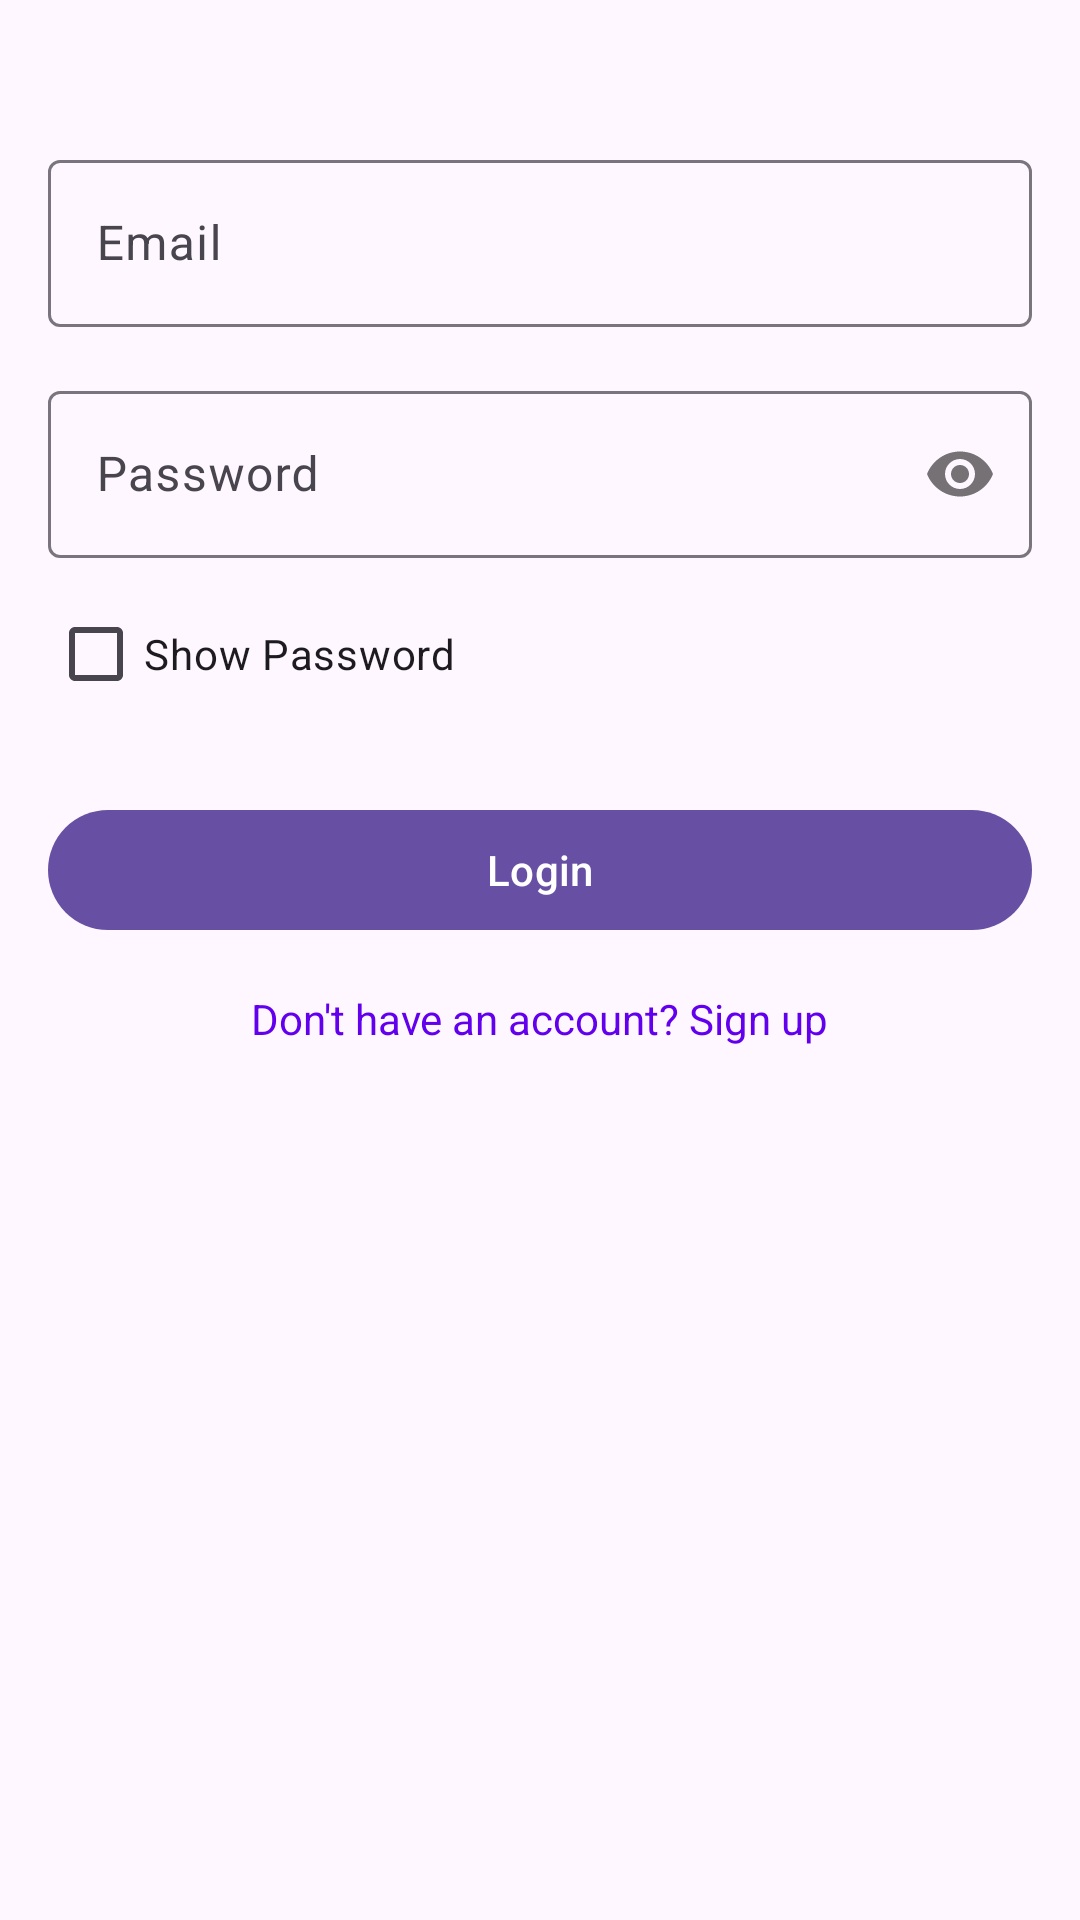

The Android layout XML behind this screen, and the referenced resources:
<!-- AndroidManifest.xml: activity theme Theme.SafeShe2 -->
<!-- res/layout/activity_guardian_login.xml -->
<?xml version="1.0" encoding="utf-8"?>
<androidx.constraintlayout.widget.ConstraintLayout xmlns:android="http://schemas.android.com/apk/res/android"
    xmlns:app="http://schemas.android.com/apk/res-auto"
    xmlns:tools="http://schemas.android.com/tools"
    android:layout_width="match_parent"
    android:layout_height="match_parent"
    android:background="@drawable/backgroundfinalfinal"
    android:padding="16dp"
    tools:context=".GuardianLoginActivity">

    <com.google.android.material.textfield.TextInputLayout
        android:id="@+id/emailLayout"
        android:layout_width="match_parent"
        android:layout_height="wrap_content"
        android:layout_marginTop="32dp"
        android:hint="Email"
        app:layout_constraintEnd_toEndOf="parent"
        app:layout_constraintStart_toStartOf="parent"
        app:layout_constraintTop_toTopOf="parent">

        <com.google.android.material.textfield.TextInputEditText
            android:id="@+id/emailEditText"
            android:layout_width="match_parent"
            android:layout_height="wrap_content"
            android:inputType="textEmailAddress" />
    </com.google.android.material.textfield.TextInputLayout>

    <com.google.android.material.textfield.TextInputLayout
        android:id="@+id/passwordLayout"
        android:layout_width="match_parent"
        android:layout_height="wrap_content"
        android:layout_marginTop="16dp"
        android:hint="Password"
        app:layout_constraintEnd_toEndOf="parent"
        app:layout_constraintStart_toStartOf="parent"
        app:layout_constraintTop_toBottomOf="@id/emailLayout"
        app:passwordToggleEnabled="true">

        <com.google.android.material.textfield.TextInputEditText
            android:id="@+id/passwordEditText"
            android:layout_width="match_parent"
            android:layout_height="wrap_content"
            android:inputType="textPassword" />
    </com.google.android.material.textfield.TextInputLayout>

    <CheckBox
        android:id="@+id/showPassword"
        android:layout_width="wrap_content"
        android:layout_height="wrap_content"
        android:layout_marginTop="8dp"
        android:text="Show Password"
        app:layout_constraintStart_toStartOf="parent"
        app:layout_constraintTop_toBottomOf="@id/passwordLayout" />

    <com.google.android.material.button.MaterialButton
        android:id="@+id/loginButton"
        android:layout_width="match_parent"
        android:layout_height="wrap_content"
        android:layout_marginTop="24dp"
        android:text="Login"
        app:layout_constraintEnd_toEndOf="parent"
        app:layout_constraintStart_toStartOf="parent"
        app:layout_constraintTop_toBottomOf="@id/showPassword" />

    <TextView
        android:id="@+id/signUpText"
        android:layout_width="wrap_content"
        android:layout_height="wrap_content"
        android:layout_marginTop="16dp"
        android:text="Don't have an account? Sign up"
        android:textColor="@color/design_default_color_primary"
        app:layout_constraintEnd_toEndOf="parent"
        app:layout_constraintStart_toStartOf="parent"
        app:layout_constraintTop_toBottomOf="@id/loginButton" />

</androidx.constraintlayout.widget.ConstraintLayout>
<!-- resources referenced by this layout -->
<resources>
  <style name="Theme.SafeShe2" parent="Base.Theme.SafeShe2" />
  <style name="Base.Theme.SafeShe2" parent="Theme.Material3.DayNight.NoActionBar">
          
      </style>
</resources>
